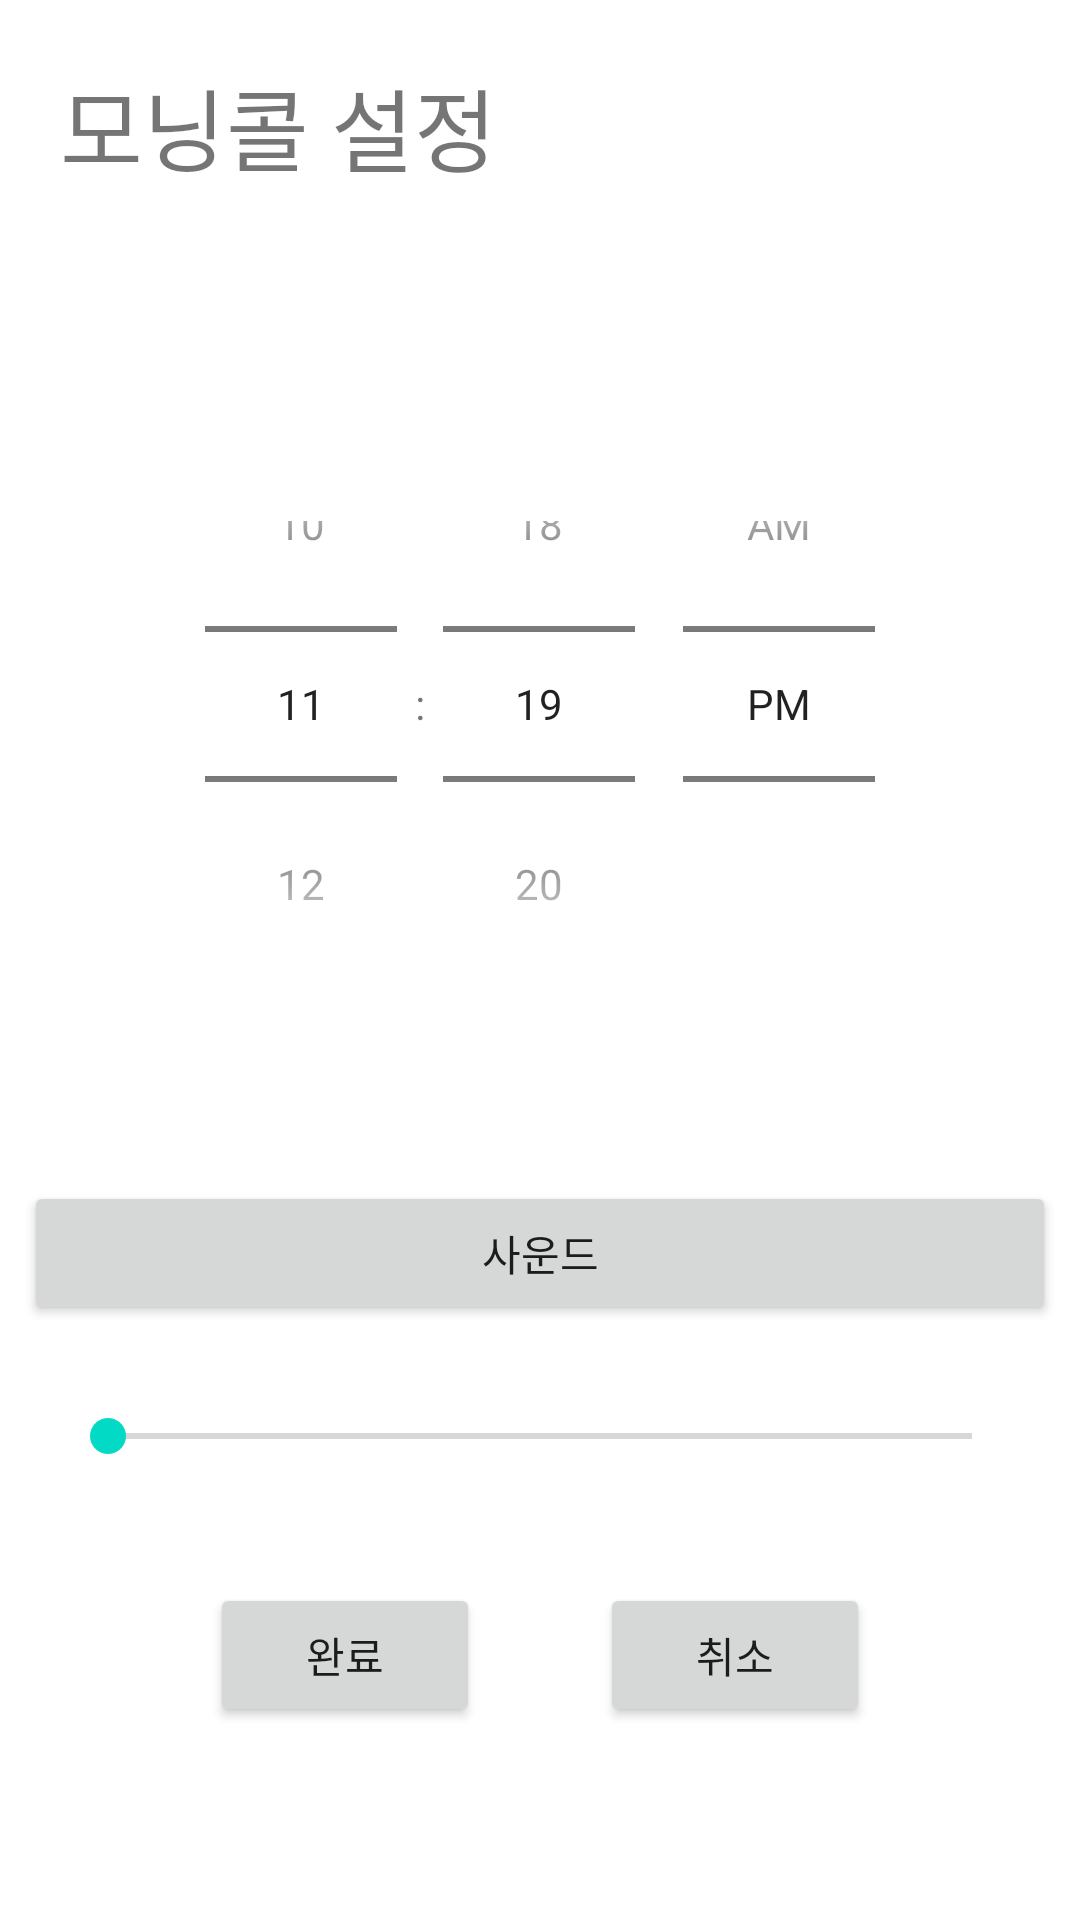

The Android layout XML behind this screen, and the referenced resources:
<!-- AndroidManifest.xml: application theme Theme.Dururung -->
<!-- res/layout/activity_morningcall.xml -->
<LinearLayout
    xmlns:android="http://schemas.android.com/apk/res/android"
    xmlns:tools="http://schemas.android.com/tools"
    xmlns:app="http://schemas.android.com/apk/res-auto"
    android:layout_width="match_parent"
    android:layout_height="match_parent"
    android:orientation="vertical"
    tools:context=".MorningcallActivity">

    <TextView
        android:id="@+id/textView"
        android:layout_width="match_parent"
        android:layout_height="wrap_content"
        android:padding="20dp"
        android:text="모닝콜 설정"
        android:textSize="30sp"
        android:textAlignment="viewStart"/>

    <RelativeLayout
        android:id="@+id/time_layout"
        android:layout_width="match_parent"
        android:layout_height="wrap_content"
        android:paddingTop="90dp">

        <TimePicker
            android:id="@+id/time_picker"
            android:layout_width="wrap_content"
            android:layout_height="wrap_content"
            android:timePickerMode="spinner"
            android:layout_centerInParent="true"/>

    </RelativeLayout>

    <Button
        android:id="@+id/btnRadioAlertDialog"
        android:layout_width="match_parent"
        android:layout_height="wrap_content"
        android:layout_margin="8dp"
        android:layout_marginTop="320dp"
        android:text="사운드"
        android:textAllCaps="false"
        tools:layout_editor_absoluteX="8dp" />

    <SeekBar
        android:id="@+id/seekBar"
        android:layout_width="match_parent"
        android:layout_height="wrap_content"
        android:layout_margin="20dp"/>

    <LinearLayout
        android:layout_width="match_parent"
        android:layout_height="wrap_content"
        android:gravity="center"
        android:layout_marginLeft="50dp"
        android:layout_marginRight="50dp">

        <Button
            android:id="@+id/okBtn"
            android:layout_width="wrap_content"
            android:layout_height="wrap_content"
            android:layout_weight="1"
            android:layout_margin="20dp"
            android:text="완료"/>

        <Button
            android:id="@+id/cancleBtn"
            android:layout_width="wrap_content"
            android:layout_height="wrap_content"
            android:layout_weight="1"
            android:layout_margin="20dp"
            android:text="취소"/>

    </LinearLayout>

</LinearLayout>
<!-- resources referenced by this layout -->
<resources>
  <style name="Theme.Dururung" parent="Theme.MaterialComponents.DayNight.DarkActionBar">
          
          <item name="colorPrimary">@color/purple_500</item>
          <item name="colorPrimaryVariant">@color/purple_700</item>
          <item name="colorOnPrimary">@color/white</item>
          
          <item name="colorSecondary">@color/teal_200</item>
          <item name="colorSecondaryVariant">@color/teal_700</item>
          <item name="colorOnSecondary">@color/black</item>
          
          <item name="android:statusBarColor" tools:targetApi="l">?attr/colorPrimaryVariant</item>
          
      </style>
  <!-- not gathered from this repository: default colours our renderer supplied (Android Studio template values) -->
  <color name="purple_500">#FF6200EE</color>
  <color name="purple_700">#FF3700B3</color>
  <color name="teal_200">#FF03DAC5</color>
  <color name="teal_700">#FF018786</color>
  <color name="black">#FF000000</color>
  <color name="white">#FFFFFFFF</color>
</resources>
